Run: headless pygame with SDL's dummy video driver; simulated clock (each Clock.tick advances the game by its frame time, no real sleeping); random seed 0; keys injected as events and as key.get_pressed() state; no mouse input.
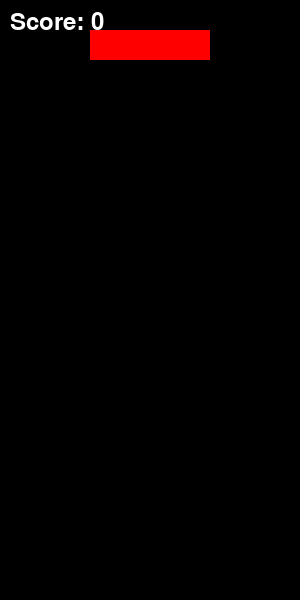
Frame 1 of 4 · flips 1–60 · no input
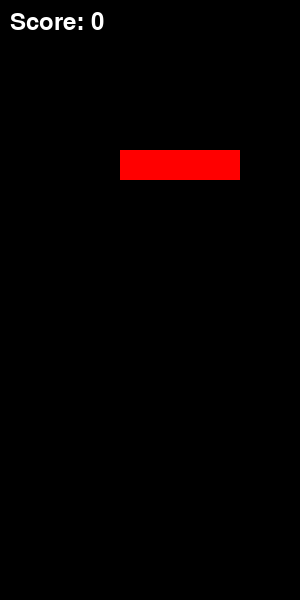
Frame 2 of 4 · flips 61–180 · tapped SPACE, RETURN · held RIGHT (→), D
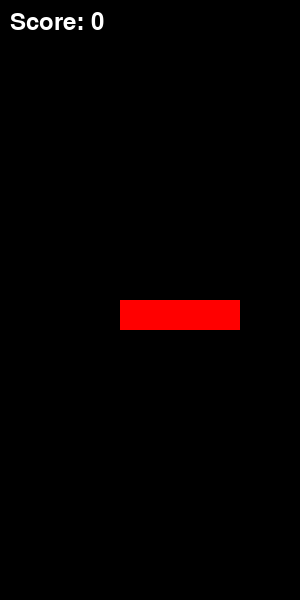
Frame 3 of 4 · flips 181–300 · held DOWN (↓), S
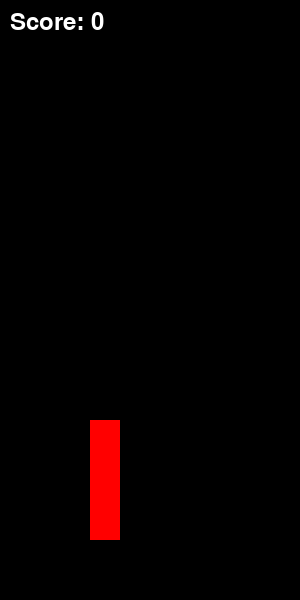
Frame 4 of 4 · flips 301–420 · held LEFT (←), A, UP (↑), W

The pygame program that drew these frames:

import pygame
import random

pygame.init()

# Configurações da tela
screen = pygame.display.set_mode((300, 600))
pygame.display.set_caption("Tetris")

# Cores
BLACK = (0, 0, 0)
WHITE = (255, 255, 255)
RED = (255, 0, 0)
GREEN = (0, 255, 0)
BLUE = (0, 0, 255)

colors = [BLACK, RED, GREEN, BLUE]

# Configurações de grid
grid_width, grid_height = 10, 20
block_size = 30

# Peças do Tetris
pieces = [
    [[1, 1, 1], [0, 1, 0]],
    [[0, 1, 1], [1, 1, 0]],
    [[1, 1, 0], [0, 1, 1]],
    [[1, 1, 1, 1]],
    [[1, 1], [1, 1]]
]

# Classe Tetris
class Tetris:
    def __init__(self):
        self.score = 0
        self.board = [[0 for _ in range(grid_width)] for _ in range(grid_height)]
        self.new_piece()

    def new_piece(self):
        self.piece = random.choice(pieces)
        self.piece_x = grid_width // 2 - len(self.piece[0]) // 2
        self.piece_y = 0

    def rotate(self):
        self.piece = [list(row) for row in zip(*self.piece[::-1])]

    def valid_position(self, offset_x=0, offset_y=0):
        for y, row in enumerate(self.piece):
            for x, cell in enumerate(row):
                if cell:
                    new_x = self.piece_x + x + offset_x
                    new_y = self.piece_y + y + offset_y
                    if new_x < 0 or new_x >= grid_width or new_y >= grid_height or (new_y >= 0 and self.board[new_y][new_x]):
                        return False
        return True

    def place_piece(self):
        for y, row in enumerate(self.piece):
            for x, cell in enumerate(row):
                if cell:
                    self.board[self.piece_y + y][self.piece_x + x] = cell
        self.clear_lines()
        self.new_piece()
        if not self.valid_position():
            self.game_over()

    def clear_lines(self):
        lines_to_clear = [y for y, row in enumerate(self.board) if all(row)]
        for y in lines_to_clear:
            self.board.pop(y)
            self.board.insert(0, [0 for _ in range(grid_width)])
            self.score += 100

    def game_over(self):
        self.__init__()

    def draw(self):
        for y, row in enumerate(self.board):
            for x, cell in enumerate(row):
                pygame.draw.rect(screen, colors[cell], (x * block_size, y * block_size, block_size, block_size))
        for y, row in enumerate(self.piece):
            for x, cell in enumerate(row):
                if cell:
                    pygame.draw.rect(screen, colors[cell], ((self.piece_x + x) * block_size, (self.piece_y + y) * block_size, block_size, block_size))
        font = pygame.font.Font(None, 36)
        text = font.render(f"Score: {self.score}", True, WHITE)
        screen.blit(text, (10, 10))

# Função principal do jogo
def main():
    clock = pygame.time.Clock()
    tetris = Tetris()
    fall_time = 0

    while True:
        screen.fill(BLACK)
        for event in pygame.event.get():
            if event.type == pygame.QUIT:
                pygame.quit()
                return
            if event.type == pygame.KEYDOWN:
                if event.key == pygame.K_LEFT:
                    tetris.piece_x -= 1
                    if not tetris.valid_position():
                        tetris.piece_x += 1
                if event.key == pygame.K_RIGHT:
                    tetris.piece_x += 1
                    if not tetris.valid_position():
                        tetris.piece_x -= 1
                if event.key == pygame.K_DOWN:
                    tetris.piece_y += 1
                    if not tetris.valid_position():
                        tetris.piece_y -= 1
                        tetris.place_piece()
                if event.key == pygame.K_UP:
                    tetris.rotate()
                    if not tetris.valid_position():
                        tetris.rotate()
                        tetris.rotate()
                        tetris.rotate()

        fall_time += clock.get_rawtime()
        clock.tick()
        if fall_time > 500:
            fall_time = 0
            tetris.piece_y += 1
            if not tetris.valid_position():
                tetris.piece_y -= 1
                tetris.place_piece()

        tetris.draw()
        pygame.display.flip()

main()
